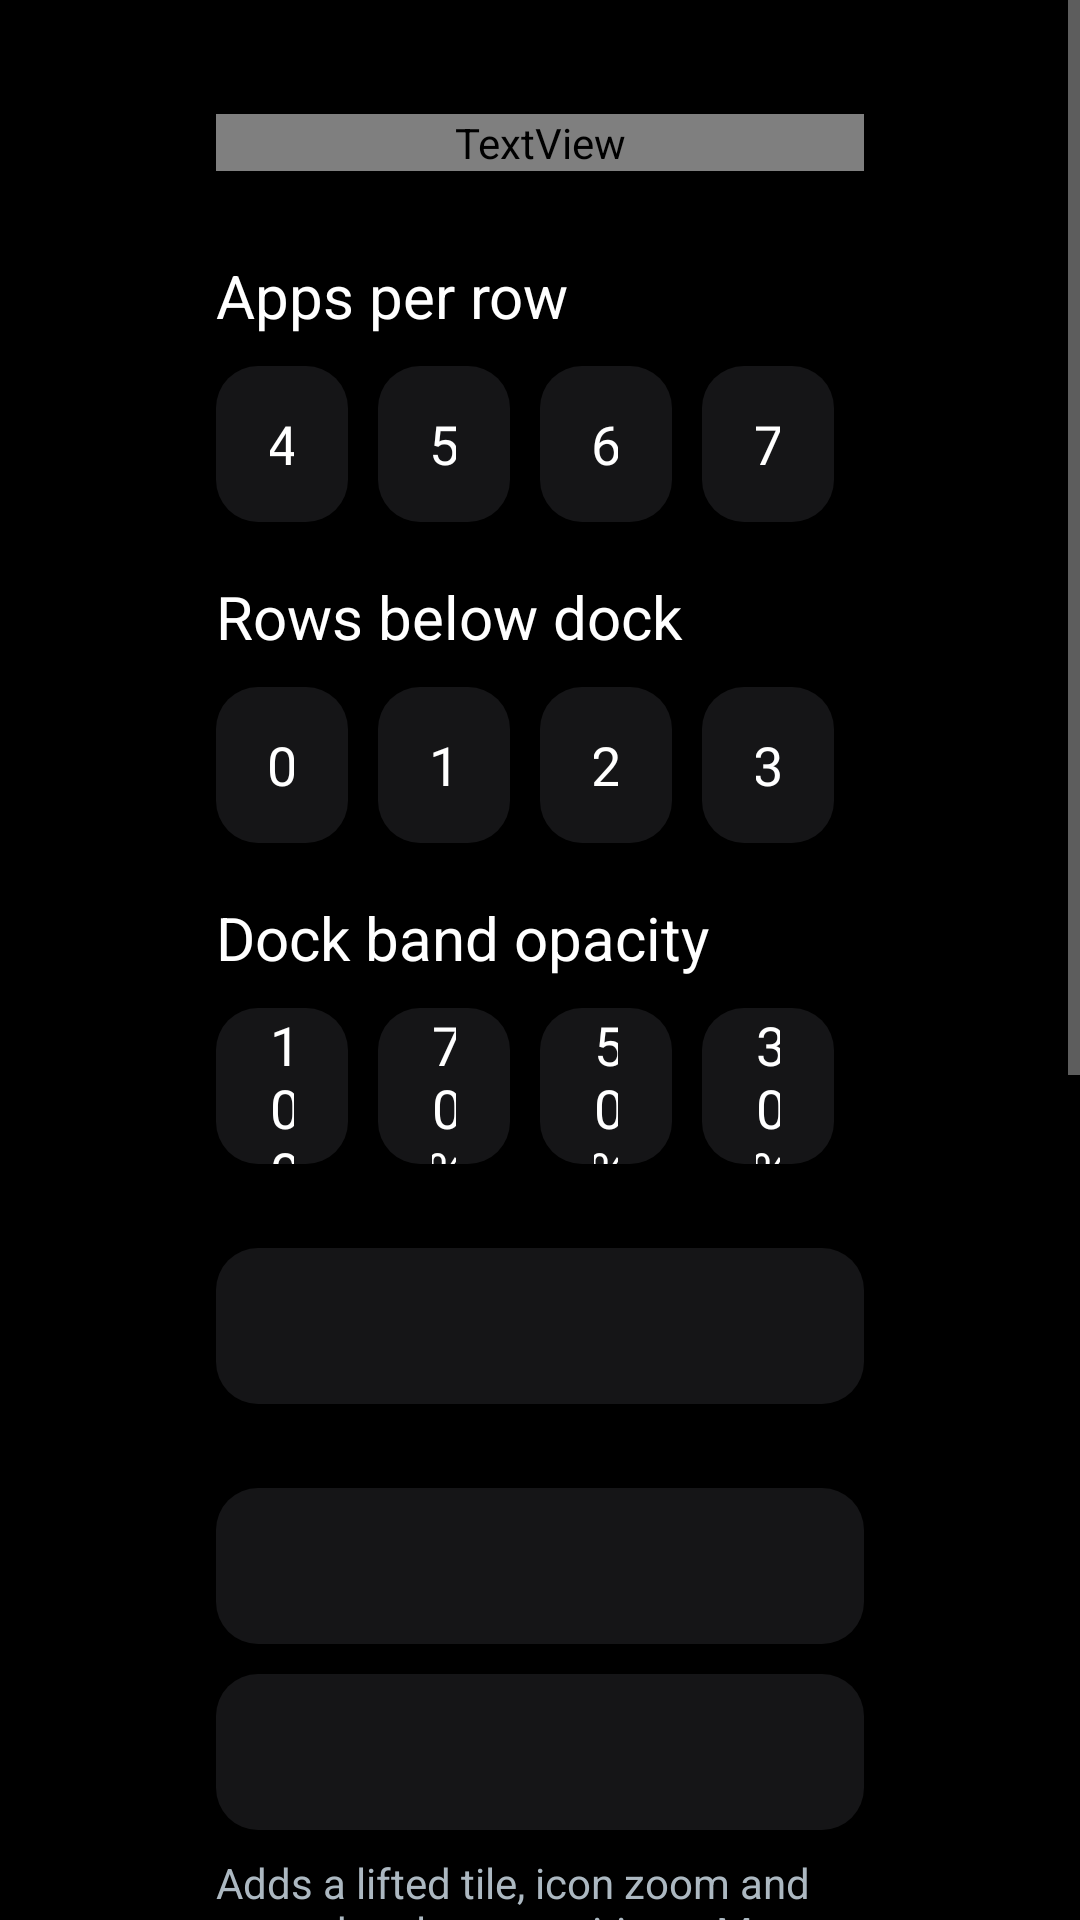

Android layout source for this screen:
<!-- AndroidManifest.xml: application theme Theme.TvHome -->
<!-- res/layout/activity_launcher_settings.xml -->
<?xml version="1.0" encoding="utf-8"?>
<ScrollView xmlns:android="http://schemas.android.com/apk/res/android"
    android:layout_width="match_parent"
    android:layout_height="match_parent"
    android:background="#FF000000"
    android:fillViewport="true">

    <LinearLayout
        android:layout_width="match_parent"
        android:layout_height="wrap_content"
        android:orientation="vertical"
        android:paddingStart="72dp"
        android:paddingEnd="72dp"
        android:paddingTop="38dp"
        android:paddingBottom="38dp">

        <TextView
            android:layout_width="match_parent"
            android:layout_height="wrap_content"
            android:text="@string/launcher_settings"
            android:textColor="#FFFFFFFF"
            android:textSize="34sp"
            android:fontFamily="@string/font_light" />

        <TextView
            android:id="@+id/reorderChoice"
            style="@style/SettingsRow"
            android:layout_marginTop="28dp"
            android:text="@string/reorder"
            android:visibility="gone" />

        <TextView
            android:layout_width="match_parent"
            android:layout_height="wrap_content"
            android:layout_marginTop="28dp"
            android:text="@string/columns_label"
            android:textColor="#FFFFFFFF"
            android:textSize="20sp" />

        <LinearLayout
            android:layout_width="match_parent"
            android:layout_height="wrap_content"
            android:layout_marginTop="10dp"
            android:orientation="horizontal">

            <TextView android:id="@+id/columns4" style="@style/SettingsColumnChoice" android:text="4" />
            <TextView android:id="@+id/columns5" style="@style/SettingsColumnChoice" android:text="5" />
            <TextView android:id="@+id/columns6" style="@style/SettingsColumnChoice" android:text="6" />
            <TextView android:id="@+id/columns7" style="@style/SettingsColumnChoice" android:text="7" />
        </LinearLayout>

        <TextView
            android:layout_width="match_parent"
            android:layout_height="wrap_content"
            android:layout_marginTop="18dp"
            android:text="@string/rows_below_dock_label"
            android:textColor="#FFFFFFFF"
            android:textSize="20sp" />

        <LinearLayout
            android:layout_width="match_parent"
            android:layout_height="wrap_content"
            android:layout_marginTop="10dp"
            android:orientation="horizontal">

            <TextView android:id="@+id/rows0" style="@style/SettingsColumnChoice" android:text="0" />
            <TextView android:id="@+id/rows1" style="@style/SettingsColumnChoice" android:text="1" />
            <TextView android:id="@+id/rows2" style="@style/SettingsColumnChoice" android:text="2" />
            <TextView android:id="@+id/rows3" style="@style/SettingsColumnChoice" android:text="3" />
        </LinearLayout>

        <TextView
            android:layout_width="match_parent"
            android:layout_height="wrap_content"
            android:layout_marginTop="18dp"
            android:text="@string/dock_opacity_label"
            android:textColor="#FFFFFFFF"
            android:textSize="20sp" />

        <LinearLayout
            android:layout_width="match_parent"
            android:layout_height="wrap_content"
            android:layout_marginTop="10dp"
            android:orientation="horizontal">

            <TextView android:id="@+id/dock100" style="@style/SettingsColumnChoice" android:text="100%" />
            <TextView android:id="@+id/dock70" style="@style/SettingsColumnChoice" android:text="70%" />
            <TextView android:id="@+id/dock50" style="@style/SettingsColumnChoice" android:text="50%" />
            <TextView android:id="@+id/dock30" style="@style/SettingsColumnChoice" android:text="30%" />
        </LinearLayout>

        <TextView
            android:id="@+id/wallpaperChoice"
            style="@style/SettingsRow"
            android:layout_marginTop="28dp" />

        <TextView
            android:id="@+id/animationsChoice"
            style="@style/SettingsRow"
            android:layout_marginTop="28dp" />

        <TextView
            android:id="@+id/advancedChoice"
            style="@style/SettingsRow"
            android:layout_marginTop="10dp" />

        <TextView
            android:layout_width="match_parent"
            android:layout_height="wrap_content"
            android:layout_marginTop="8dp"
            android:text="@string/advanced_effects_warning"
            android:textColor="#FFACB8C1"
            android:textSize="14sp" />

        <TextView
            android:id="@+id/openOnStartChoice"
            style="@style/SettingsRow"
            android:layout_marginTop="28dp"
            android:visibility="gone" />

        <TextView
            android:id="@+id/followThemeChoice"
            style="@style/SettingsRow"
            android:layout_marginTop="18dp"
            android:text="@string/follow_theme" />

        <TextView
            android:layout_width="match_parent"
            android:layout_height="wrap_content"
            android:layout_marginTop="7dp"
            android:text="@string/follow_theme_hint"
            android:textColor="#FFACB8C1"
            android:textSize="14sp" />

        <TextView
            android:id="@+id/defaultHomeChoice"
            style="@style/SettingsRow"
            android:layout_marginTop="28dp"
            android:text="@string/home_settings" />

        <TextView
            android:layout_width="match_parent"
            android:layout_height="wrap_content"
            android:layout_marginTop="7dp"
            android:text="@string/home_settings_help"
            android:textColor="#FFACB8C1"
            android:textSize="14sp" />

        <TextView
            android:id="@+id/tvSettingsChoice"
            style="@style/SettingsRow"
            android:layout_marginTop="18dp"
            android:text="@string/tv_settings" />
    </LinearLayout>
</ScrollView>
<!-- resources referenced by this layout -->
<resources>
  <string name="advanced_effects_warning">Adds a lifted tile, icon zoom and smooth colour transitions. May increase memory use; the actual difference depends on your TV.</string>
  <string name="columns_label">Apps per row</string>
  <string name="dock_opacity_label">Dock band opacity</string>
  <string name="follow_theme">Follow theme (reset on-TV choices)</string>
  <string name="follow_theme_hint">Uses the current theme or built-in layout and motion settings. Pushing or resetting a theme also clears your on-TV choices.</string>
  <string name="home_settings">Choose default home</string>
  <string name="home_settings_help">Select your original home to stop using CleanYourTV as Home, or CleanYourTV to switch back. The original launcher must be enabled and your TV must provide a home picker; use the restore script first if it was disabled.</string>
  <string name="launcher_settings">Launcher settings</string>
  <string name="reorder">Reorder apps</string>
  <string name="rows_below_dock_label">Rows below dock</string>
  <string name="tv_settings">TV system settings</string>
  <style name="SettingsColumnChoice" parent="SettingsRow">
          <item name="android:layout_width">0dp</item>
          <item name="android:layout_weight">1</item>
          <item name="android:layout_marginEnd">10dp</item>
          <item name="android:gravity">center</item>
      </style>
  <style name="SettingsRow">
          <item name="android:fontFamily">@font/outfit_regular</item>
          <item name="android:layout_width">match_parent</item>
          <item name="android:layout_height">52dp</item>
          <item name="android:gravity">center_vertical</item>
          <item name="android:paddingStart">18dp</item>
          <item name="android:paddingEnd">18dp</item>
          <item name="android:background">@drawable/settings_choice_bg</item>
          <item name="android:textColor">#FFFFFFFF</item>
          <item name="android:textSize">18sp</item>
          <item name="android:focusable">true</item>
          <item name="android:clickable">true</item>
      </style>
  <style name="Theme.TvHome" parent="android:Theme.Material.NoActionBar.Fullscreen">
          <item name="android:windowBackground">@android:color/black</item>
          <item name="android:colorBackground">@android:color/black</item>
          <item name="android:windowAnimationStyle">@null</item>
          <item name="android:alertDialogTheme">@style/SettingsPopupTheme</item>
      </style>
  <style name="SettingsPopupTheme" parent="android:Theme.Material.Dialog.Alert">
          <item name="android:windowBackground">@drawable/settings_popup_background</item>
          <item name="android:colorBackground">#101216</item>
          <item name="android:textColorPrimary">#F5F7FA</item>
          <item name="android:textColorSecondary">#D5DBE2</item>
          <item name="android:textColorHint">#C5CDD7</item>
          <item name="android:colorAccent">#9FE6DB</item>
          <item name="android:fontFamily">@font/outfit_regular</item>
          <item name="android:windowMinWidthMajor">64%</item>
          <item name="android:windowMinWidthMinor">64%</item>
      </style>
  <!-- drawable settings_popup_background (drawable) -->
  <shape xmlns:android="http://schemas.android.com/apk/res/android"><solid android:color="#101216"/><corners android:radius="24dp"/><stroke android:width="1dp" android:color="#3C434D"/></shape>
</resources>
